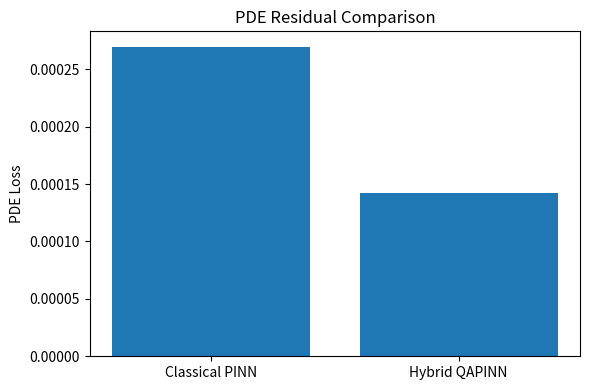

Generate this figure with matplotlib: (Note: this script raises an exception after producing the figure.)
import matplotlib.pyplot as plt

# ==========================================
# Benchmark Results
# (Replace these with new values after every benchmark)
# ==========================================

classical = {
    "PDE Loss": 0.00026954,
    "Relative L2": 0.02006644,
    "Training Time": 169.07,
    "Parameters": 8577
}

hybrid = {
    "PDE Loss": 0.00014232,
    "Relative L2": 0.01148775,
    "Training Time": 1555.61,
    "Parameters": 1273
}

# ==========================================
# Figure 1 : PDE Loss
# ==========================================

plt.figure(figsize=(6,4))

plt.bar(
    ["Classical PINN", "Hybrid QAPINN"],
    [classical["PDE Loss"], hybrid["PDE Loss"]]
)

plt.ylabel("PDE Loss")
plt.title("PDE Residual Comparison")

plt.tight_layout()
plt.savefig("results/benchmark/pde_loss_comparison.png")
plt.close()

# ==========================================
# Figure 2 : Relative L2 Error
# ==========================================

plt.figure(figsize=(6,4))

plt.bar(
    ["Classical PINN", "Hybrid QAPINN"],
    [classical["Relative L2"], hybrid["Relative L2"]]
)

plt.ylabel("Relative L2 Error")
plt.title("Relative L2 Comparison")

plt.tight_layout()
plt.savefig("results/benchmark/l2_comparison.png")
plt.close()

# ==========================================
# Figure 3 : Training Time
# ==========================================

plt.figure(figsize=(6,4))

plt.bar(
    ["Classical PINN", "Hybrid QAPINN"],
    [classical["Training Time"], hybrid["Training Time"]]
)

plt.ylabel("Seconds")
plt.title("Training Time Comparison")

plt.tight_layout()
plt.savefig("results/benchmark/training_time.png")
plt.close()

# ==========================================
# Figure 4 : Parameters
# ==========================================

plt.figure(figsize=(6,4))

plt.bar(
    ["Classical PINN", "Hybrid QAPINN"],
    [classical["Parameters"], hybrid["Parameters"]]
)

plt.ylabel("Trainable Parameters")
plt.title("Parameter Comparison")

plt.tight_layout()
plt.savefig("results/benchmark/parameter_comparison.png")
plt.close()

print("=" * 50)
print("Comparison Graphs Generated Successfully!")
print("=" * 50)
